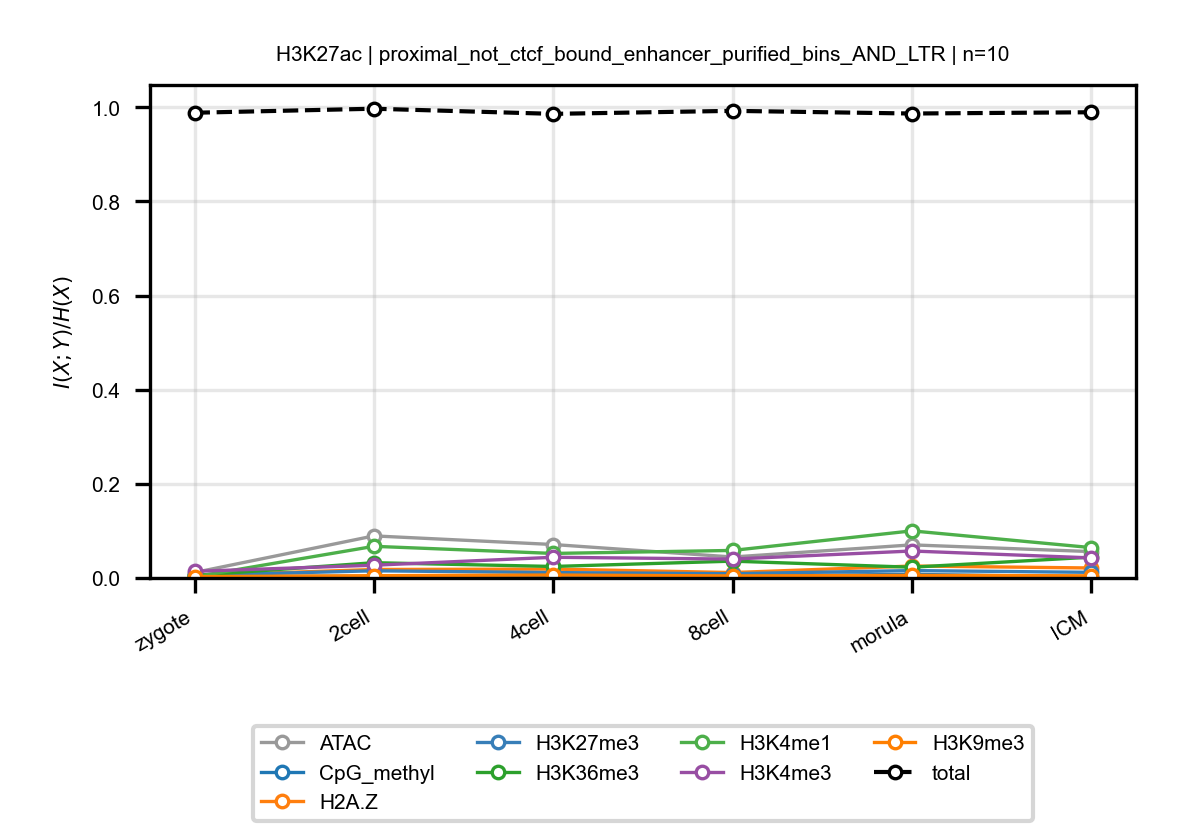

The file beside this chart, header and first rows:
anchor, target, n_bins, stage, block, normalized_mi
H3K27ac, ATAC, 10, zygote, proximal_not_ctcf_bound_enhancer_purifie…, 0.01155
H3K27ac, ATAC, 10, 2cell, proximal_not_ctcf_bound_enhancer_purifie…, 0.0894
H3K27ac, ATAC, 10, 4cell, proximal_not_ctcf_bound_enhancer_purifie…, 0.07107
H3K27ac, ATAC, 10, 8cell, proximal_not_ctcf_bound_enhancer_purifie…, 0.04454
H3K27ac, ATAC, 10, morula, proximal_not_ctcf_bound_enhancer_purifie…, 0.07034
H3K27ac, ATAC, 10, ICM, proximal_not_ctcf_bound_enhancer_purifie…, 0.05605
H3K27ac, CpG_methyl, 10, zygote, proximal_not_ctcf_bound_enhancer_purifie…, 0.004044
H3K27ac, CpG_methyl, 10, 2cell, proximal_not_ctcf_bound_enhancer_purifie…, 0.003358
H3K27ac, CpG_methyl, 10, 4cell, proximal_not_ctcf_bound_enhancer_purifie…, 0.004048
H3K27ac, CpG_methyl, 10, 8cell, proximal_not_ctcf_bound_enhancer_purifie…, 0.004156
H3K27ac, CpG_methyl, 10, morula, proximal_not_ctcf_bound_enhancer_purifie…, 0.007595
H3K27ac, CpG_methyl, 10, ICM, proximal_not_ctcf_bound_enhancer_purifie…, 0.002513
H3K27ac, H2A.Z, 10, zygote, proximal_not_ctcf_bound_enhancer_purifie…, 0.005159
H3K27ac, H2A.Z, 10, 2cell, proximal_not_ctcf_bound_enhancer_purifie…, 0.01803
H3K27ac, H2A.Z, 10, 4cell, proximal_not_ctcf_bound_enhancer_purifie…, 0.0189
H3K27ac, H2A.Z, 10, 8cell, proximal_not_ctcf_bound_enhancer_purifie…, 0.01149
H3K27ac, H2A.Z, 10, morula, proximal_not_ctcf_bound_enhancer_purifie…, 0.02543
H3K27ac, H2A.Z, 10, ICM, proximal_not_ctcf_bound_enhancer_purifie…, 0.02122
H3K27ac, H3K27me3, 10, zygote, proximal_not_ctcf_bound_enhancer_purifie…, 0.005744
H3K27ac, H3K27me3, 10, 2cell, proximal_not_ctcf_bound_enhancer_purifie…, 0.01524
H3K27ac, H3K27me3, 10, 4cell, proximal_not_ctcf_bound_enhancer_purifie…, 0.01145
H3K27ac, H3K27me3, 10, 8cell, proximal_not_ctcf_bound_enhancer_purifie…, 0.009041
H3K27ac, H3K27me3, 10, morula, proximal_not_ctcf_bound_enhancer_purifie…, 0.0157
H3K27ac, H3K27me3, 10, ICM, proximal_not_ctcf_bound_enhancer_purifie…, 0.01197
H3K27ac, H3K36me3, 10, zygote, proximal_not_ctcf_bound_enhancer_purifie…, 0.005361
H3K27ac, H3K36me3, 10, 2cell, proximal_not_ctcf_bound_enhancer_purifie…, 0.03244
H3K27ac, H3K36me3, 10, 4cell, proximal_not_ctcf_bound_enhancer_purifie…, 0.02445
H3K27ac, H3K36me3, 10, 8cell, proximal_not_ctcf_bound_enhancer_purifie…, 0.03574
H3K27ac, H3K36me3, 10, morula, proximal_not_ctcf_bound_enhancer_purifie…, 0.02281
H3K27ac, H3K36me3, 10, ICM, proximal_not_ctcf_bound_enhancer_purifie…, 0.04427
H3K27ac, H3K4me1, 10, zygote, proximal_not_ctcf_bound_enhancer_purifie…, 0.002484
H3K27ac, H3K4me1, 10, 2cell, proximal_not_ctcf_bound_enhancer_purifie…, 0.06726
H3K27ac, H3K4me1, 10, 4cell, proximal_not_ctcf_bound_enhancer_purifie…, 0.05213
H3K27ac, H3K4me1, 10, 8cell, proximal_not_ctcf_bound_enhancer_purifie…, 0.05851
H3K27ac, H3K4me1, 10, morula, proximal_not_ctcf_bound_enhancer_purifie…, 0.1001
H3K27ac, H3K4me1, 10, ICM, proximal_not_ctcf_bound_enhancer_purifie…, 0.06453
H3K27ac, H3K4me3, 10, zygote, proximal_not_ctcf_bound_enhancer_purifie…, 0.01408
H3K27ac, H3K4me3, 10, 2cell, proximal_not_ctcf_bound_enhancer_purifie…, 0.02708
H3K27ac, H3K4me3, 10, 4cell, proximal_not_ctcf_bound_enhancer_purifie…, 0.04396
H3K27ac, H3K4me3, 10, 8cell, proximal_not_ctcf_bound_enhancer_purifie…, 0.04011
H3K27ac, H3K4me3, 10, morula, proximal_not_ctcf_bound_enhancer_purifie…, 0.0573
H3K27ac, H3K4me3, 10, ICM, proximal_not_ctcf_bound_enhancer_purifie…, 0.04266
H3K27ac, H3K9me3, 10, zygote, proximal_not_ctcf_bound_enhancer_purifie…, 0.002873
H3K27ac, H3K9me3, 10, 2cell, proximal_not_ctcf_bound_enhancer_purifie…, 0.004847
H3K27ac, H3K9me3, 10, 4cell, proximal_not_ctcf_bound_enhancer_purifie…, 0.006237
H3K27ac, H3K9me3, 10, 8cell, proximal_not_ctcf_bound_enhancer_purifie…, 0.004359
H3K27ac, H3K9me3, 10, morula, proximal_not_ctcf_bound_enhancer_purifie…, 0.005472
H3K27ac, H3K9me3, 10, ICM, proximal_not_ctcf_bound_enhancer_purifie…, 0.004584
H3K27ac, total, 10, zygote, proximal_not_ctcf_bound_enhancer_purifie…, 0.9885
H3K27ac, total, 10, 2cell, proximal_not_ctcf_bound_enhancer_purifie…, 0.9971
H3K27ac, total, 10, 4cell, proximal_not_ctcf_bound_enhancer_purifie…, 0.9862
H3K27ac, total, 10, 8cell, proximal_not_ctcf_bound_enhancer_purifie…, 0.9926
H3K27ac, total, 10, morula, proximal_not_ctcf_bound_enhancer_purifie…, 0.9869
H3K27ac, total, 10, ICM, proximal_not_ctcf_bound_enhancer_purifie…, 0.9896
